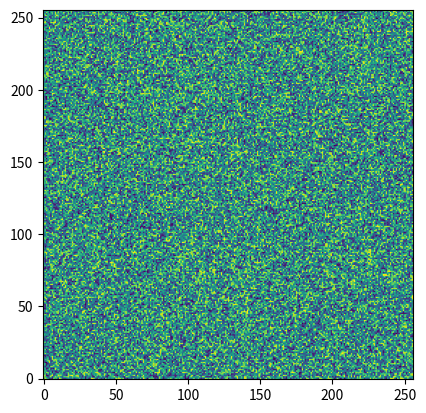

Here is the Python script that generated this plot:
import numpy as np
from matplotlib import pyplot as plt
from scipy import ndimage, interpolate

np.random.seed(42)

n = 256
p = 0.5 #order of scipy.ndimage spline zoom
values = np.random.random_sample((n,n))


state = 0

def interp(n, values):
    """Returns interpolation function used for reducing either the rows or columns of matrix. """
    return interpolate.RectBivariateSpline(np.linspace(0,1,n), np.linspace(0,1,n), values)

def zoom(values, p):
    """Returns new array that has been interpolated by order of p."""
    return ndimage.zoom(values, p)

def replot(values):
    """Re-plots and updates the current canvas with the new values."""
    plt.imshow(values, origin='lower')
    fig.canvas.draw()

def on_key(event):
    """
    Assigns the new state determined by key-press event from user.
    Key-presses:
        "o" - Return to original state.
        "i" - Zoom in onto plot by reducing the resolution by half.
        "r" - Reduce the bins along the rows of the array.
        "c" - Reduce the bins along the columns of the array.
        "q" - Quit and exit plotting tool.
    
    """
    print('you pressed', event.key)

    if event.key == 'o':
        state = 0
    elif event.key =='i':
        state = 1
    elif event.key == 'r':
        state = 2
    elif event.key == 'c':
        state = 3
    elif event.key == 'q':
        state = -1
        fig.canvas.mpl_disconnect(cid)

    if state != -1:
        check_state(state) 

def check_state(state):
    """Checks the current state and updates the graph accordingly."""
    f = interp(n, values)

    if state == 0:
        print('Returning to original plot')
        replot(values)
    elif state == 1:
        print('Reducing resolution to 128x128')
        replot(zoom(values, p))
    elif state == 2:
        print('Reducing resolution to 128x256')
        replot(f(np.linspace(0,1,int(n/2)),np.linspace(0,1,n)))
    elif state == 3:
        print('Reducing resolution to 256x128')
        replot(f(np.linspace(0,1,n),np.linspace(0,1,int(n/2))))


fig = plt.figure()
plt.imshow(values, origin='lower')
cid = fig.canvas.mpl_connect('key_press_event', on_key)

plt.show()
